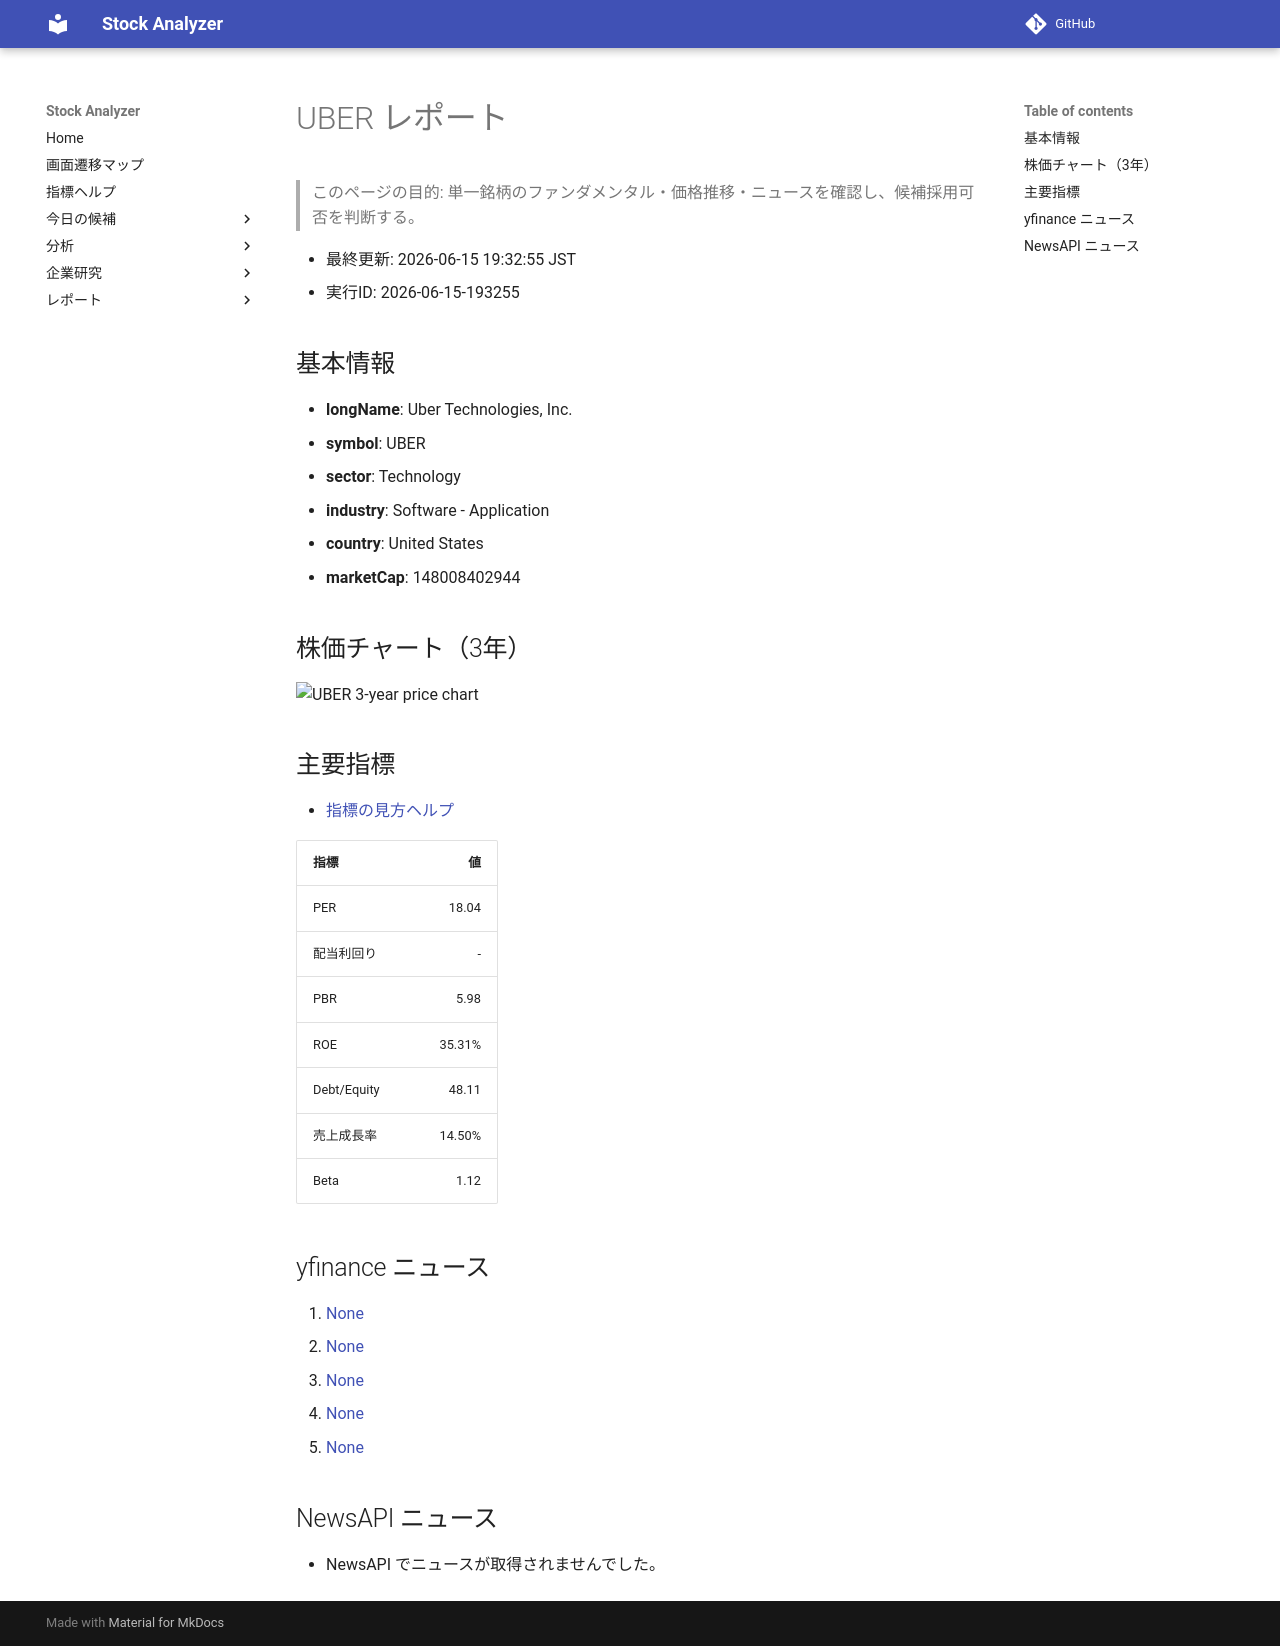

repository: Yumi-note/Making-APP · page: reports/2026-06-15/193255/UBER/index.html · generator: mkdocs

# UBER レポート

> このページの目的: 単一銘柄のファンダメンタル・価格推移・ニュースを確認し、候補採用可否を判断する。

- 最終更新: 2026-06-15 19:32:55 JST
- 実行ID: 2026-06-15-193255

## 基本情報

- **longName**: Uber Technologies, Inc.
- **symbol**: UBER
- **sector**: Technology
- **industry**: Software - Application
- **country**: United States
- **marketCap**: 148008402944

## 株価チャート（3年）

![UBER 3-year price chart](UBER_3y.png)

## 主要指標

- [指標の見方ヘルプ](../../../../indicators.md)

| 指標 | 値 |
|---|---:|
| PER | 18.04 |
| 配当利回り | - |
| PBR | 5.98 |
| ROE | 35.31% |
| Debt/Equity | 48.11 |
| 売上成長率 | 14.50% |
| Beta | 1.12 |

## yfinance ニュース

1. [None](None)
2. [None](None)
3. [None](None)
4. [None](None)
5. [None](None)

## NewsAPI ニュース

- NewsAPI でニュースが取得されませんでした。
